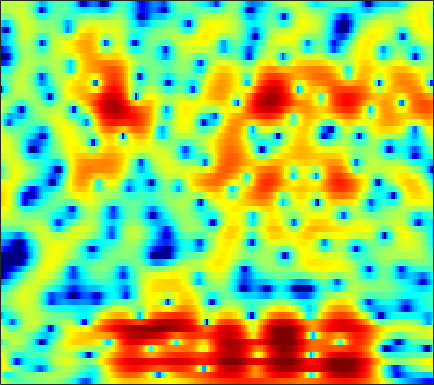

The table this chart was drawn from, first rows:
2.4086, 1.6194, 0.63639, -0.23613, -0.76934, -1.2791, -1.5951, -1.6989, -1.6967, -1.579, -1.3986, -1.2333, -0.99771, -0.72066, -0.52781, -0.2695, -0.02559, 0.15393, 0.38063, 0.57412, 0.72285, 0.81063, 0.89525, 0.93791
-0.2506, -1.937, -3.768, -4.54, -4.37, -3.596, -2.702, -2.101, -1.457, -0.9732, -0.6286, -0.44, -0.2591, -0.1378, -0.05977, 0.03534, 0.1432, 0.2445, 0.3895, 0.5781, 0.808, 0.9898, 1.23, 1.444
5.941, 5.052, 3.913, 2.845, 2.103, 1.185, 0.3573, -0.2093, -0.8943, -1.52, -2.127, -2.613, -3.35, -4.254, -5.106, -6.546, -8.398, -9.967, -11.54, -10.9, -8.456, -6.513, -4.266, -2.468
6.47, 5.051, 2.919, 0.4037, -1.837, -5.564, -10.55, -14.4, -13.04, -9.239, -6.74, -5.543, -4.539, -3.985, -3.795, -3.862, -4.159, -4.411, -4.557, -4.268, -3.458, -2.607, -1.362, -0.1284
4.427, 3.335, 1.863, 0.381, -0.6572, -1.91, -2.88, -3.34, -3.605, -3.534, -3.296, -3.081, -2.899, -2.695, -2.539, -2.362, -2.197, -2.074, -1.857, -1.565, -1.173, -0.8192, -0.2973, 0.2671
1.415, 1.114, 0.9365, 0.842, 0.7777, 0.6517, 0.4734, 0.3322, 0.1038, -0.1661, -0.476, -0.7437, -1.241, -1.847, -2.367, -3.081, -3.75, -4.161, -4.471, -4.358, -3.814, -3.203, -2.2, -1.132
-4.785, -2.258, -0.1931, 1.02, 1.572, 2.018, 2.205, 2.219, 2.062, 1.729, 1.231, 0.7368, -0.184, -1.446, -2.657, -4.715, -7.637, -10.74, -18.14, -24.58, -13.19, -9.326, -5.899, -3.43
2.774, 2.436, 2.121, 1.904, 1.789, 1.697, 1.642, 1.605, 1.526, 1.345, 1.019, 0.7276, 0.2132, -0.4882, -1.181, -2.305, -3.588, -4.544, -5.689, -6.537, -6.964, -7.063, -6.776, -5.947
3.528, 2.375, 0.8362, -0.6949, -1.691, -2.417, -2.2, -1.533, -0.3934, 0.739, 1.538, 1.935, 2.209, 2.221, 2.021, 1.565, 0.8134, 0.06789, -1.223, -2.913, -5.255, -7.772, -13.23, -18.15
-1.582, -2.578, -4.192, -6.545, -8.932, -11.88, -9.851, -6.848, -3.644, -1.262, 0.4629, 1.374, 2.175, 2.615, 2.753, 2.722, 2.463, 2.128, 1.546, 0.8364, 0.1155, -0.3653, -0.8569, -1.027
-8.585, -6.591, -5, -4.037, -3.476, -2.758, -1.981, -1.329, -0.3969, 0.4498, 1.208, 1.684, 2.15, 2.407, 2.471, 2.417, 2.215, 1.976, 1.569, 1.106, 0.6226, 0.2882, -0.1098, -0.4189
-3.256, -2.672, -1.836, -1.011, -0.4303, 0.2751, 0.8974, 1.32, 1.858, 2.305, 2.603, 2.742, 2.821, 2.754, 2.595, 2.219, 1.684, 1.188, 0.4166, -0.4705, -1.413, -2.106, -2.922, -3.538
-0.7161, -0.3824, 0.1444, 0.7304, 1.162, 1.716, 2.225, 2.566, 2.927, 3.206, 3.369, 3.388, 3.273, 2.976, 2.623, 1.956, 1.03, 0.1405, -1.344, -3.228, -5.615, -7.768, -10.97, -13.24
-2.1, -1.453, -0.614, 0.1786, 0.7361, 1.433, 2.065, 2.498, 2.953, 3.283, 3.504, 3.572, 3.514, 3.263, 2.945, 2.32, 1.432, 0.5683, -0.8955, -2.754, -5.08, -7.148, -10.05, -11.95
-5.718, -4.719, -3.507, -2.389, -1.602, -0.6107, 0.2838, 0.8849, 1.621, 2.221, 2.687, 2.953, 3.179, 3.245, 3.181, 2.942, 2.517, 2.077, 1.34, 0.4492, -0.5415, -1.32, -2.33, -3.244
-10.61, -9.683, -8.274, -6.791, -5.685, -4.288, -3.003, -2.135, -1.059, -0.06896, 0.7835, 1.334, 1.96, 2.454, 2.728, 2.963, 3.055, 3.027, 2.863, 2.557, 2.133, 1.744, 1.138, 0.4403
-22.25, -18.81, -15.24, -12.6, -10.95, -9.086, -7.426, -6.238, -4.81, -3.488, -2.224, -1.325, -0.2242, 0.7674, 1.433, 2.195, 2.801, 3.149, 3.467, 3.619, 3.592, 3.462, 3.136, 2.631
-19.32, -19.1, -18.3, -17.22, -16.24, -14.86, -13.43, -12.24, -10.53, -8.876, -7.141, -5.784, -3.982, -2.283, -1.1, 0.3282, 1.546, 2.307, 3.138, 3.748, 4.129, 4.266, 4.258, 4.021
-18.73, -21.5, -26.11, -29.15, -27.12, -23.72, -21.39, -20.61, -20.09, -18.81, -16.09, -13.49, -10.05, -6.955, -4.929, -2.616, -0.6921, 0.528, 1.857, 2.89, 3.657, 4.064, 4.387, 4.481
-15.97, -18.14, -20.98, -22.73, -23.07, -22.96, -22.81, -23.31, -25.53, -27.34, -23.44, -18.83, -13.82, -9.924, -7.484, -4.731, -2.467, -1.028, 0.5745, 1.852, 2.84, 3.413, 3.967, 4.302
-11.56, -12.75, -14.21, -15.57, -16.52, -17.59, -18.72, -19.08, -19.05, -18.35, -16.48, -14.61, -11.87, -9.058, -7.081, -4.707, -2.636, -1.289, 0.2308, 1.468, 2.438, 3.007, 3.588, 3.978
-8.695, -9.268, -10.19, -11.34, -12.4, -14.22, -17.04, -19.9, -25.98, -24.47, -17.39, -13.67, -9.935, -6.995, -5.13, -3.023, -1.278, -0.1808, 1.027, 1.965, 2.671, 3.057, 3.413, 3.624
-6.248, -5.877, -5.806, -6.119, -6.599, -7.499, -8.645, -9.6, -10.2, -9.738, -8.016, -6.441, -4.364, -2.485, -1.259, 0.1408, 1.269, 1.931, 2.598, 3.014, 3.18, 3.164, 2.968, 2.623
-2.713, -2.028, -1.458, -1.214, -1.177, -1.244, -1.323, -1.399, -1.353, -1.091, -0.6184, -0.1581, 0.54, 1.263, 1.768, 2.353, 2.797, 3.009, 3.091, 2.922, 2.451, 1.87, 0.7511, -0.8324
0.8173, 1.041, 1.253, 1.34, 1.338, 1.257, 1.149, 1.085, 0.9757, 0.957, 0.9892, 1.062, 1.221, 1.398, 1.542, 1.685, 1.747, 1.716, 1.522, 1.107, 0.4075, -0.3564, -1.782, -3.798
3.332, 3.269, 3.097, 2.832, 2.571, 2.151, 1.643, 1.273, 0.7669, 0.3097, -0.05529, -0.2531, -0.3958, -0.4185, -0.374, -0.2732, -0.1854, -0.1448, -0.1863, -0.3642, -0.7171, -1.116, -1.814, -2.702
5.317, 5.07, 4.599, 3.961, 3.365, 2.429, 1.305, 0.3423, -0.9645, -2.298, -3.385, -3.951, -4.293, -4.163, -3.888, -3.359, -2.771, -2.364, -1.882, -1.516, -1.289, -1.208, -1.233, -1.393
6.452, 6.105, 5.452, 4.535, 3.652, 2.158, 0.2912, -1.501, -4.427, -8.17, -12.78, -15.3, -14.29, -11.82, -10.26, -8.55, -7.024, -5.963, -4.661, -3.554, -2.655, -2.116, -1.574, -1.176
6.513, 6.21, 5.609, 4.724, 3.853, 2.308, 0.4188, -1.429, -4.434, -8.184, -12.39, -14.91, -16.28, -16.77, -17.33, -16.51, -13.56, -11.06, -8.376, -6.402, -5.005, -4.223, -3.389, -2.704
5.674, 5.615, 5.372, 4.928, 4.43, 3.511, 2.281, 1.171, -0.6087, -2.638, -4.89, -6.669, -9.297, -12.34, -14.81, -15.71, -12.97, -10.81, -8.697, -7.45, -6.879, -6.772, -6.802, -6.696
2.75, 3.256, 3.856, 4.256, 4.37, 4.303, 3.849, 3.39, 2.509, 1.488, 0.2788, -0.652, -1.971, -3.171, -3.938, -4.63, -5.059, -5.239, -5.669, -6.386, -7.702, -9.251, -12.71, -19.72
-3.906, -1.52, 0.86, 2.451, 3.252, 3.882, 4.149, 4.104, 3.846, 3.34, 2.707, 2.135, 1.349, 0.5176, -0.07971, -0.8965, -1.72, -2.387, -3.386, -4.601, -6.131, -7.472, -9.436, -11.16
-4.118, -1.958, 0.3226, 1.925, 2.793, 3.498, 3.931, 3.987, 3.881, 3.516, 3.015, 2.538, 1.879, 1.161, 0.6121, -0.1468, -0.8903, -1.499, -2.321, -3.256, -4.335, -5.276, -6.742, -8.516
0.5161, 1.212, 2.088, 2.789, 3.173, 3.479, 3.508, 3.378, 2.998, 2.437, 1.706, 1.094, 0.2172, -0.6349, -1.219, -1.872, -2.379, -2.666, -3.002, -3.349, -3.711, -4.054, -4.617, -5.346
2.737, 3.015, 3.283, 3.43, 3.414, 3.265, 2.83, 2.397, 1.565, 0.5009, -0.8307, -1.98, -3.684, -5.373, -6.414, -7.132, -7.055, -6.593, -5.846, -5.083, -4.423, -3.983, -3.464, -2.991
3.704, 3.765, 3.725, 3.54, 3.297, 2.787, 2.112, 1.426, 0.2794, -1.231, -3.178, -5.032, -8.281, -13.14, -19.32, -25.57, -15.83, -12.51, -9.621, -7.625, -6.061, -5.024, -3.75, -2.539
3.992, 3.87, 3.61, 3.217, 2.859, 2.24, 1.528, 0.8364, -0.2424, -1.573, -3.23, -4.661, -6.895, -9.278, -10.87, -12.1, -12.2, -11.77, -10.94, -9.836, -8.307, -6.969, -5.062, -3.2
3.854, 3.465, 2.895, 2.327, 1.902, 1.387, 0.808, 0.3714, -0.2987, -1.109, -2.038, -2.868, -4.022, -5.299, -6.319, -7.81, -9.593, -11.3, -14.81, -19.02, -15.3, -10.92, -6.648, -3.562
2.715, 1.694, 0.365, -0.6586, -1.13, -1.316, -1.32, -1.227, -1.197, -1.276, -1.462, -1.7, -2.13, -2.714, -3.267, -4.202, -5.4, -6.527, -8.105, -8.85, -7.655, -5.853, -3.284, -1.064
0.2249, -2.384, -7.045, -12.36, -11.75, -8.272, -5.838, -4.798, -3.961, -3.335, -2.875, -2.498, -2.102, -1.779, -1.577, -1.443, -1.388, -1.383, -1.278, -1.017, -0.4964, 0.08815, 0.9794, 1.893
0.8357, -1.391, -4.71, -7.371, -8.101, -7.64, -7.208, -7.423, -7.958, -8.298, -7.572, -6.223, -4.315, -2.607, -1.61, -0.6039, 0.1274, 0.547, 0.9871, 1.346, 1.694, 1.971, 2.368, 2.764
3.273, 2.067, 0.5266, -0.953, -2.011, -3.277, -5.144, -6.964, -10.8, -18.53, -14.97, -9.593, -5.292, -2.656, -1.326, -0.09013, 0.6679, 1.015, 1.227, 1.306, 1.306, 1.283, 1.335, 1.523
3.253, 2.585, 1.812, 1.146, 0.6558, -0.1073, -0.969, -1.623, -2.464, -2.893, -2.702, -2.138, -1.152, -0.2865, 0.2389, 0.6472, 0.7255, 0.5475, 0.02123, -0.8535, -2.023, -2.954, -3.851, -3.656
-1.36, -1.133, -0.4432, 0.2834, 0.7231, 1.035, 1.285, 1.352, 1.351, 1.354, 1.402, 1.405, 1.407, 1.327, 1.163, 0.7714, 0.1398, -0.5247, -1.716, -3.458, -6.094, -9.114, -17.24, -16.86
-14.92, -8.323, -4.073, -1.648, -0.4328, 0.7856, 1.552, 1.933, 2.266, 2.386, 2.337, 2.186, 1.806, 1.249, 0.6699, -0.2754, -1.403, -2.301, -3.494, -4.54, -5.377, -5.802, -5.869, -5.101
-4.118, -3.547, -2.317, -1.06, -0.1844, 0.8093, 1.536, 1.972, 2.357, 2.508, 2.394, 2.157, 1.577, 0.6384, -0.3131, -1.963, -4.119, -6.028, -8.493, -9.397, -8.07, -6.6, -4.677, -2.965
-2.163, -1.975, -1.492, -0.8066, -0.2103, 0.5355, 1.298, 1.771, 2.233, 2.499, 2.515, 2.331, 1.81, 0.8963, -0.0631, -1.846, -4.387, -7.047, -11.95, -13.79, -9.223, -6.29, -3.525, -1.58
-5.124, -4.978, -4.485, -3.595, -2.8, -1.589, -0.4201, 0.3425, 1.205, 1.821, 2.186, 2.265, 2.122, 1.726, 1.25, 0.4092, -0.5553, -1.263, -1.963, -2.148, -1.734, -1.155, -0.2571, 0.5653
-12.93, -13.45, -12.95, -10.71, -8.615, -5.856, -3.609, -2.208, -0.6886, 0.4135, 1.181, 1.551, 1.797, 1.815, 1.691, 1.415, 1.099, 0.8904, 0.7005, 0.647, 0.785, 0.9787, 1.316, 1.64
-19.87, -22.77, -25.37, -17.16, -12.64, -8.466, -5.395, -3.604, -1.791, -0.4567, 0.4805, 0.957, 1.307, 1.371, 1.284, 1.034, 0.7011, 0.4483, 0.2107, 0.1715, 0.3568, 0.6191, 1.061, 1.546
-14.17, -13.26, -11.83, -9.882, -8.253, -5.953, -3.914, -2.57, -1.07, 0.09136, 0.8785, 1.224, 1.385, 1.19, 0.8232, 0.03546, -1.057, -1.992, -3.082, -3.454, -2.839, -1.927, -0.5594, 0.6956
-8.874, -8.291, -7.29, -6.045, -4.937, -3.457, -1.98, -0.9413, 0.2777, 1.216, 1.834, 2.067, 2.046, 1.613, 0.9503, -0.4656, -2.723, -5.302, -11.36, -28.75, -10.22, -5.771, -2.278, -0.07799
-7.591, -7.778, -7.508, -6.503, -5.351, -3.559, -1.762, -0.575, 0.7434, 1.735, 2.394, 2.67, 2.717, 2.396, 1.908, 0.9368, -0.3661, -1.478, -2.867, -3.442, -2.867, -1.937, -0.6221, 0.4617
-9.782, -12.99, -19.1, -14.17, -9.466, -5.266, -2.417, -0.8234, 0.792, 1.927, 2.66, 2.97, 3.109, 2.964, 2.716, 2.23, 1.651, 1.228, 0.7647, 0.4827, 0.4376, 0.5181, 0.7047, 0.8334
-5.636, -6.803, -7.615, -6.647, -5.068, -2.823, -0.8766, 0.3087, 1.525, 2.368, 2.873, 3.041, 3.029, 2.782, 2.467, 1.928, 1.324, 0.8803, 0.4021, 0.09503, -0.007218, 0.006169, 0.07942, 0.1186
-0.6341, -0.7357, -0.6845, -0.3496, 0.05551, 0.7643, 1.494, 1.994, 2.514, 2.835, 2.914, 2.815, 2.438, 1.782, 1.092, -0.05302, -1.399, -2.444, -3.596, -4.05, -3.732, -3.164, -2.334, -1.63
1.672, 1.696, 1.76, 1.9, 2.063, 2.312, 2.567, 2.734, 2.888, 2.897, 2.706, 2.406, 1.741, 0.7054, -0.3645, -2.31, -5.105, -8.111, -14.67, -19.52, -11.45, -8.047, -5.214, -3.467
2.205, 2.075, 1.926, 1.853, 1.879, 1.994, 2.196, 2.351, 2.517, 2.563, 2.433, 2.172, 1.593, 0.7061, -0.1827, -1.712, -3.618, -5.214, -7.19, -7.923, -7.111, -6.022, -4.607, -3.46
